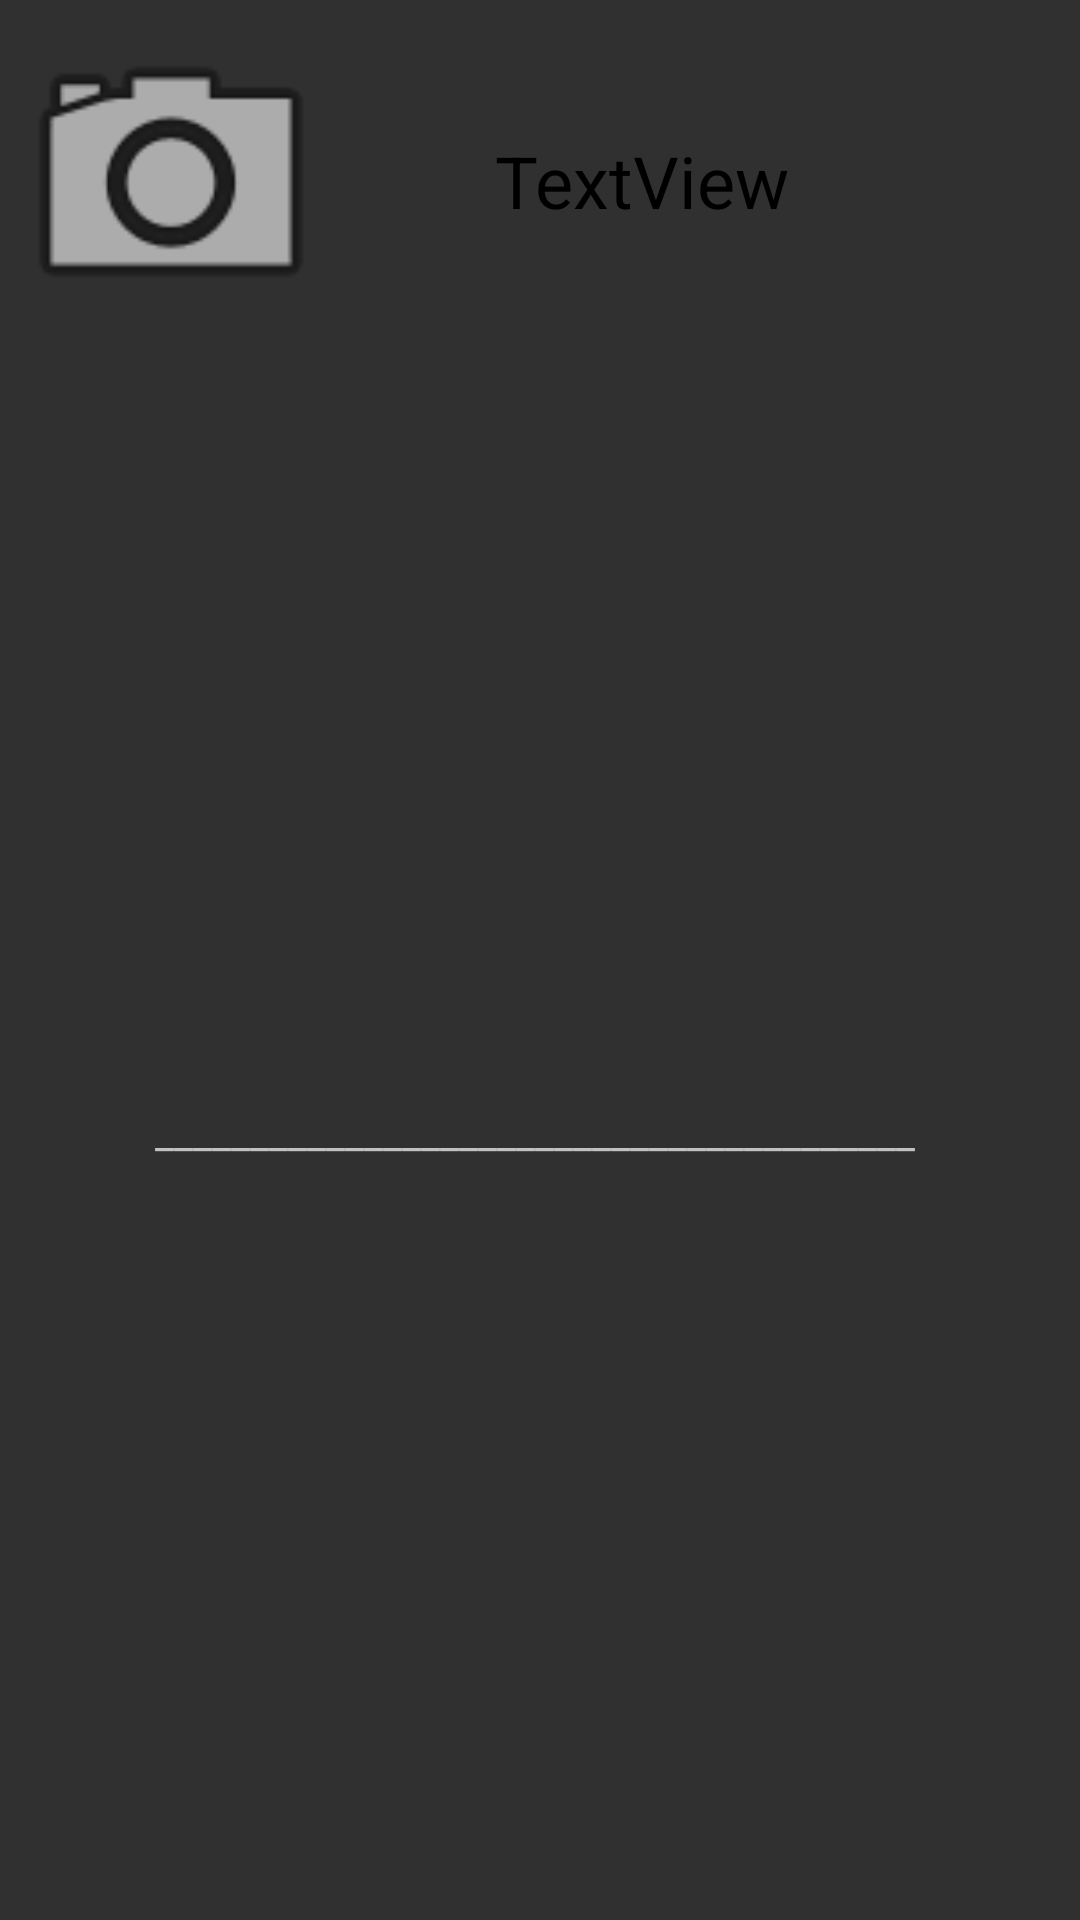

Produce the Android XML layout that renders to this screen, including the resource entries it uses.
<!-- AndroidManifest.xml: application theme AppTheme -->
<!-- res/layout/activity_page_user.xml -->
<?xml version="1.0" encoding="utf-8"?>
<androidx.constraintlayout.widget.ConstraintLayout xmlns:android="http://schemas.android.com/apk/res/android"
    xmlns:app="http://schemas.android.com/apk/res-auto"
    xmlns:tools="http://schemas.android.com/tools"
    android:layout_width="match_parent"
    android:layout_height="wrap_content"
    tools:context=".PageUser">

    <TextView
        android:id="@+id/user_name"
        android:layout_width="130dp"
        android:layout_height="26dp"
        android:layout_marginTop="44dp"
        android:gravity="center"
        android:text="TextView"
        android:textColor="#000000"
        android:textSize="24sp"
        app:layout_constraintEnd_toEndOf="parent"
        app:layout_constraintHorizontal_bias="0.299"
        app:layout_constraintStart_toEndOf="@+id/user_image"
        app:layout_constraintTop_toTopOf="parent" />

    <ImageView
        android:id="@+id/user_image"
        android:layout_width="114dp"
        android:layout_height="118dp"
        app:layout_constraintStart_toStartOf="parent"
        app:layout_constraintTop_toTopOf="parent"
        app:srcCompat="@android:drawable/ic_menu_camera" />

    <TextView
        android:id="@+id/textView"
        android:layout_width="256dp"
        android:layout_height="27dp"
        android:layout_marginTop="4dp"
        android:text="______________________________________________"
        app:layout_constraintBottom_toBottomOf="parent"
        app:layout_constraintEnd_toEndOf="parent"
        app:layout_constraintHorizontal_bias="0.496"
        app:layout_constraintStart_toStartOf="parent"
        app:layout_constraintTop_toBottomOf="@+id/user_image" />

</androidx.constraintlayout.widget.ConstraintLayout>
<!-- resources referenced by this layout -->
<resources>
  <style name="AppTheme" parent="Theme.AppCompat.NoActionBar">
          
          <item name="colorPrimary">@color/colorPrimary</item>
          <item name="colorPrimaryDark">@color/colorPrimaryDark</item>
          <item name="colorAccent">@color/colorAccent</item>
  
      </style>
  <!-- not gathered from this repository: default colours our renderer supplied (Android Studio template values) -->
  <color name="colorPrimary">#FF6200EE</color>
  <color name="colorPrimaryDark">#FF3700B3</color>
  <color name="colorAccent">#FF03DAC5</color>
</resources>
